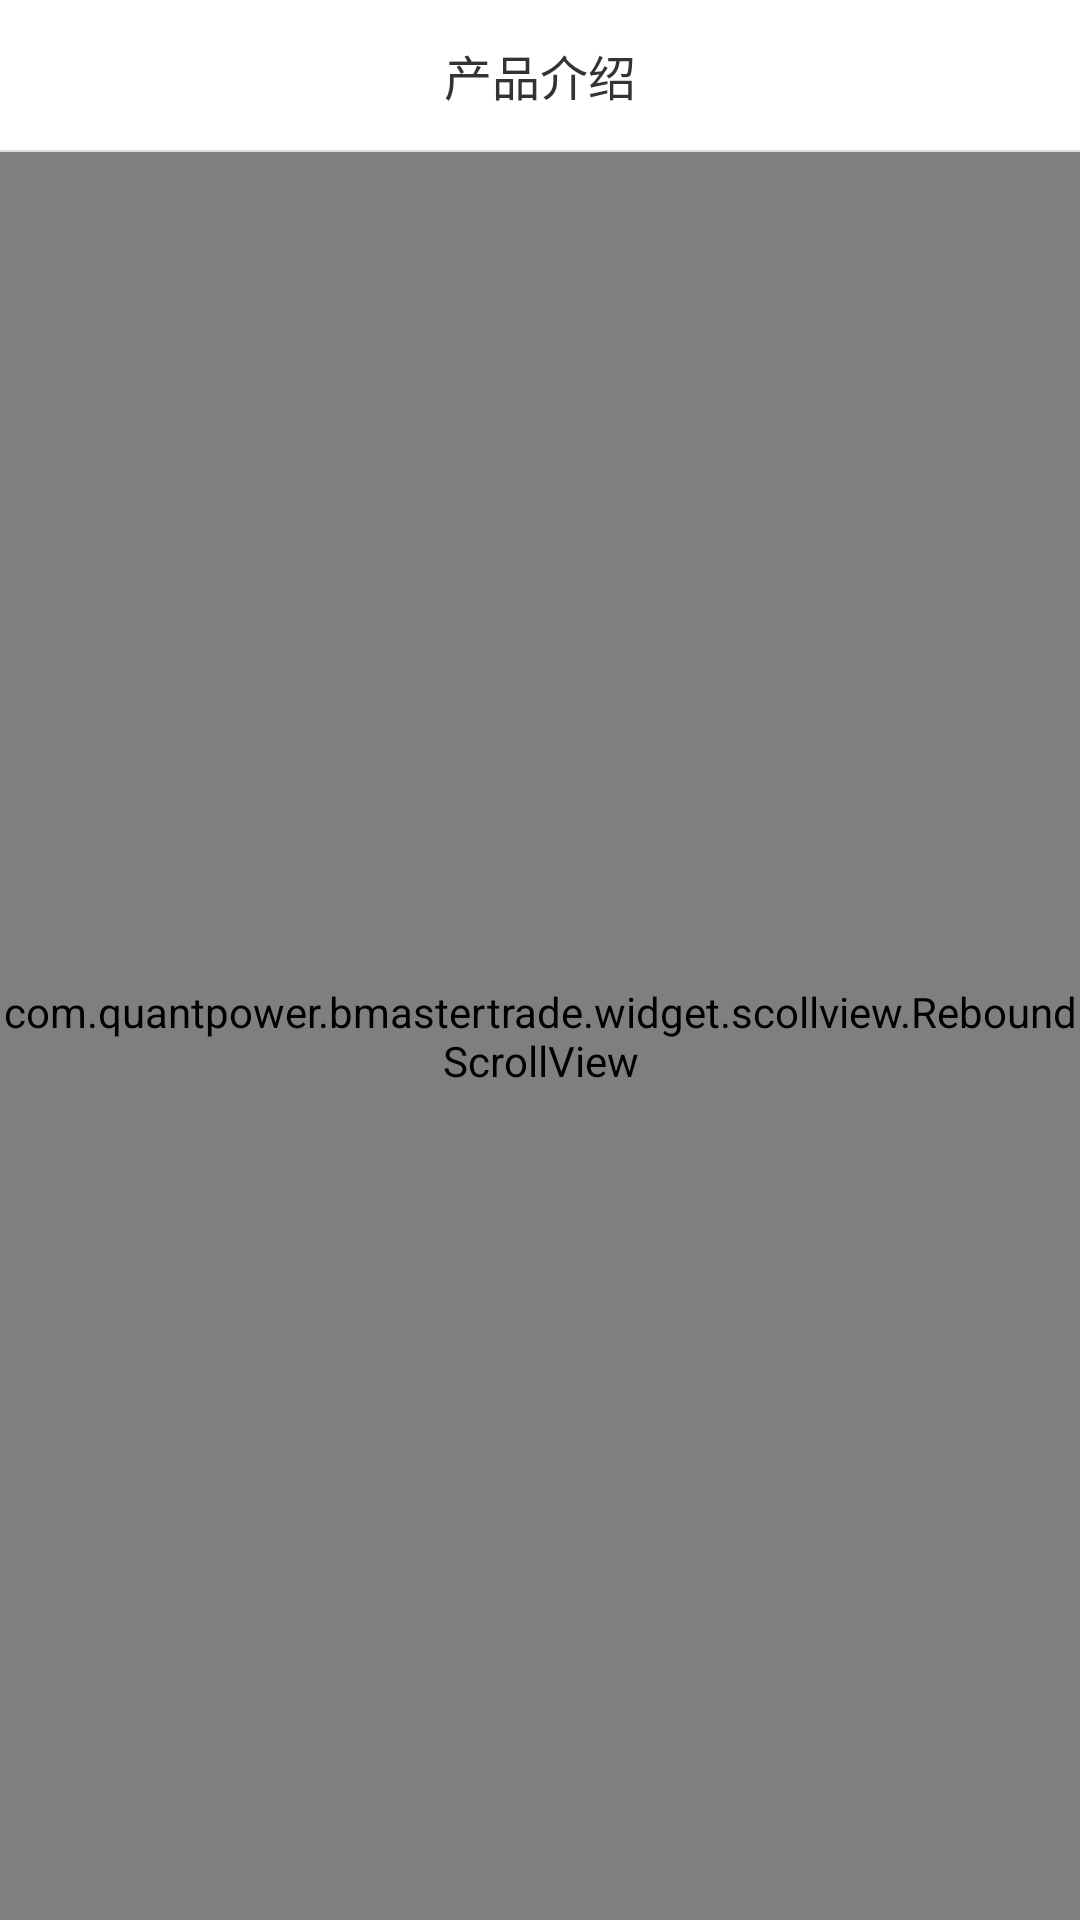

Produce the Android XML layout that renders to this screen, including the resource entries it uses.
<!-- AndroidManifest.xml: application theme Theme.AppCompat.Light.NoActionBar -->
<!-- res/layout/activity_product_introduction.xml -->
<?xml version="1.0" encoding="utf-8"?>
<LinearLayout xmlns:android="http://schemas.android.com/apk/res/android"
    android:layout_width="match_parent"
    android:layout_height="match_parent"
    android:orientation="vertical">

    <RelativeLayout
        android:id="@+id/rl_head"
        android:layout_width="match_parent"
        android:layout_height="50dp"
        android:background="@android:color/white"
        android:orientation="horizontal">

        <ImageView
            android:id="@+id/image_back"
            android:layout_width="wrap_content"
            android:layout_height="wrap_content"
            android:layout_centerVertical="true"
            android:padding="16dp"
            android:paddingLeft="30px"
            android:src="@mipmap/icon_back_black" />

        <TextView
            android:id="@+id/tv_main_title"
            android:layout_width="wrap_content"
            android:layout_height="wrap_content"
            android:layout_centerInParent="true"
            android:text="产品介绍"
            android:textColor="@color/color_333333"
            android:textSize="16sp" />
    </RelativeLayout>

    <View
        android:layout_width="match_parent"
        android:layout_height="0.5dp"
        android:background="@color/color_line" />

    <com.quantpower.bmastertrade.widget.scollview.ReboundScrollView
        android:layout_width="match_parent"
        android:layout_height="match_parent">

        <WebView
            android:id="@+id/wb_invite_process"
            android:layout_width="match_parent"
            android:layout_height="match_parent"
            android:scrollbars="none" />
    </com.quantpower.bmastertrade.widget.scollview.ReboundScrollView>
</LinearLayout>
<!-- resources referenced by this layout -->
<resources>
  <color name="color_333333">#333333</color>
  <color name="color_line">#d9d9d9</color>
</resources>
